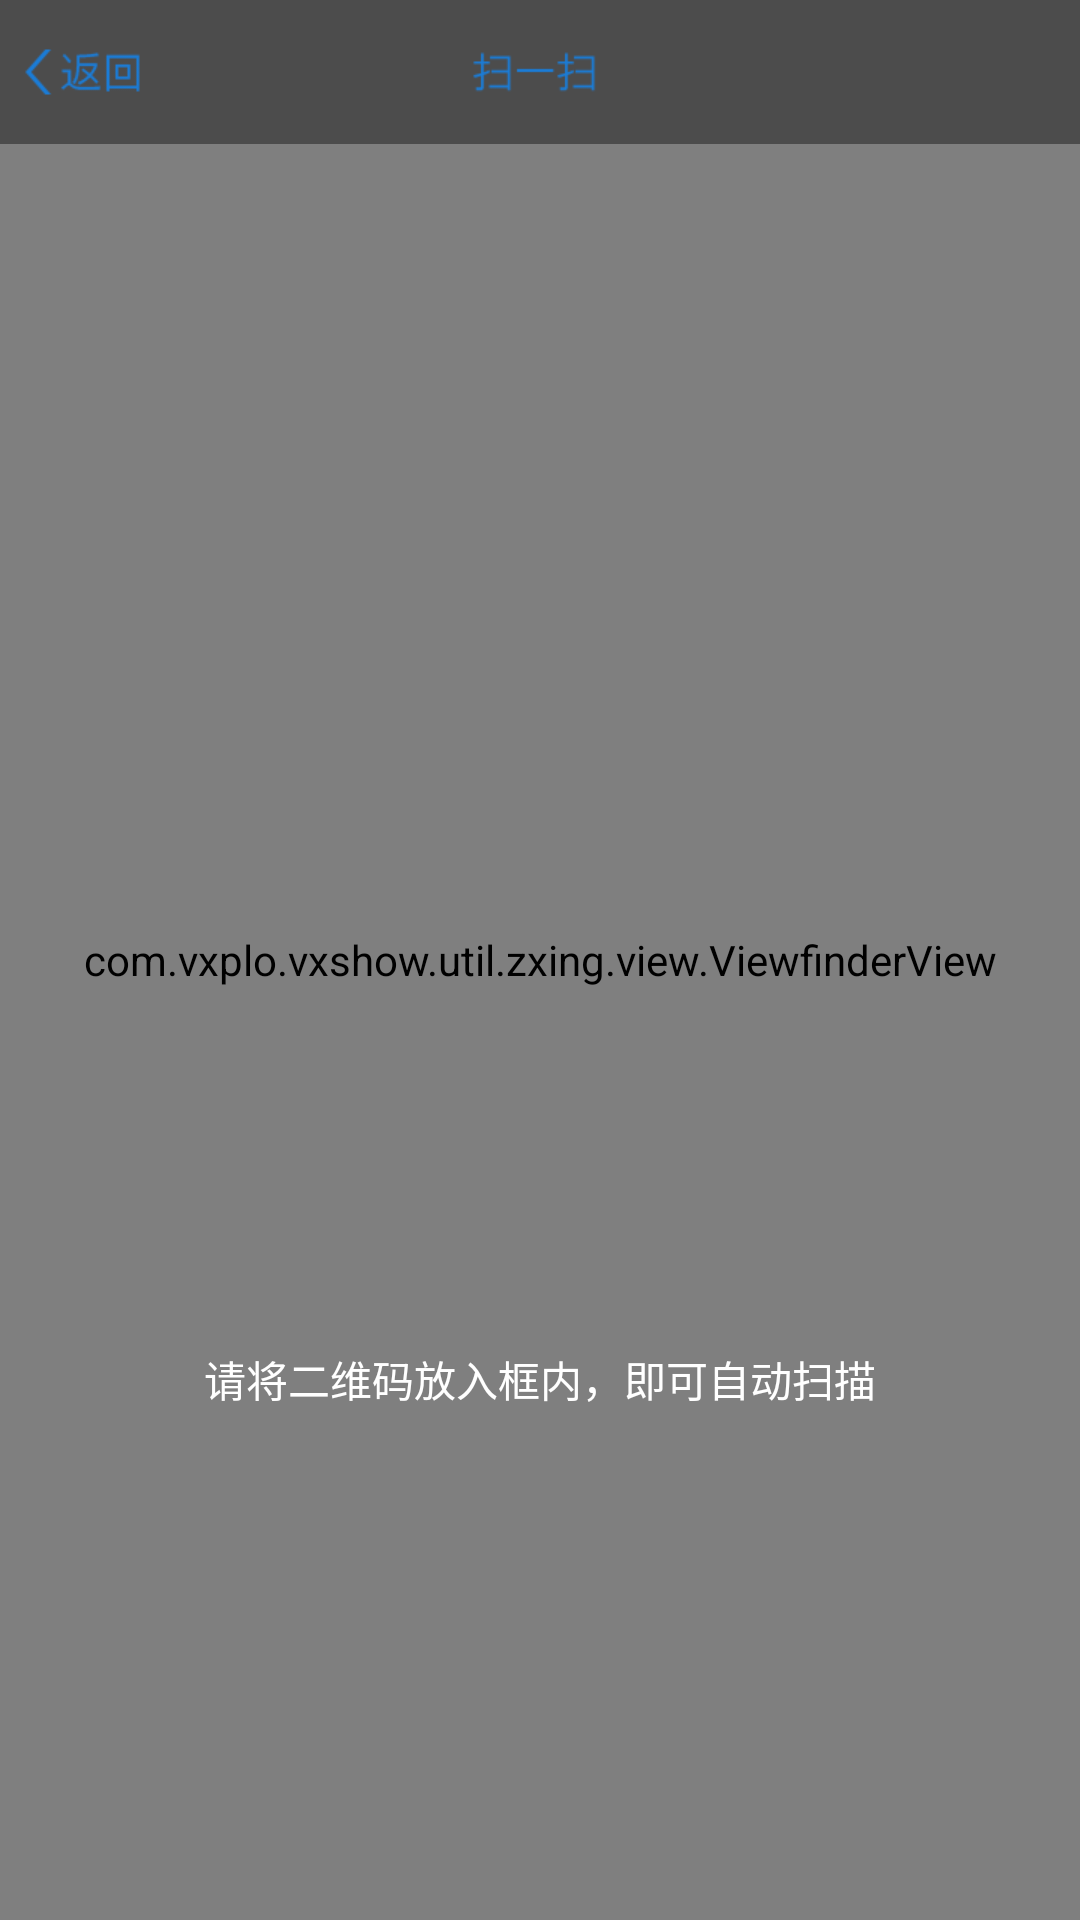

This screen was rendered from an Android layout file. Write that file and the resources it references.
<!-- AndroidManifest.xml: application theme AppTheme -->
<!-- res/layout/activity_capture.xml -->
<?xml version="1.0" encoding="UTF-8"?>
<RelativeLayout xmlns:android="http://schemas.android.com/apk/res/android"
             android:layout_width="fill_parent"
             android:layout_height="fill_parent"
              >
    
    <SurfaceView android:id="@+id/preview_view"
               android:layout_width="fill_parent"
               android:layout_gravity="center"
               android:layout_height="fill_parent"
               android:layout_alignParentTop="true"
               android:layout_alignParentLeft="true"
               android:layout_alignParentBottom="true"
               android:layout_alignParentRight="true"/>
    
    <com.vxplo.vxshow.util.zxing.view.ViewfinderView
      android:id="@+id/viewfinder_view"
      android:layout_width="fill_parent"
      android:layout_height="fill_parent"
      android:layout_alignParentTop="true"
      android:layout_alignParentLeft="true"
      android:layout_alignParentBottom="true"
      android:layout_alignParentRight="true"
      android:background="@color/transparent"/>
    
    <RelativeLayout 
        android:id="@+id/capture_topbar"
        android:layout_width="fill_parent"
        android:layout_height="48dp"
        android:layout_alignParentTop="true"
        android:background="#66000000"
        >
        
        <Button 
            android:id="@+id/capture_back"
            android:layout_width="wrap_content"
            android:layout_height="wrap_content"
            android:layout_alignParentLeft="true"
            android:layout_centerVertical="true"
            android:background="@drawable/vedio_fanhui"/>
        
        <TextView 
            android:layout_width="wrap_content"
            android:layout_height="wrap_content"
            android:layout_centerHorizontal="true"
            android:layout_centerVertical="true"
            android:background="@drawable/vedio_saoyisao"/>
        
    </RelativeLayout>
    
    <LinearLayout 
        android:layout_width="match_parent"
        android:layout_height="wrap_content"
        android:orientation="vertical"
        android:gravity="center_horizontal"
        android:layout_alignParentBottom="true"
        android:layout_marginBottom="170dp">
        
        <TextView 
            android:id="@+id/txtResult"
            android:layout_width="wrap_content"
            android:layout_height="wrap_content"
            android:textColor="@color/white"
            android:text="@string/qrcode_tips"
            android:textSize="14sp"/>
        
    </LinearLayout>

  
  
  
</RelativeLayout>
<!-- resources referenced by this layout -->
<resources>
  <color name="transparent">#00000000</color>
  <color name="white">#ffffff</color>
  <!-- drawable vedio_fanhui: png bitmap (drawable-xhdpi, 2139 bytes) -->
  <!-- drawable vedio_saoyisao: png bitmap (drawable-xhdpi, 1558 bytes) -->
  <string name="qrcode_tips">请将二维码放入框内，即可自动扫描</string>
  <style name="AppTheme" parent="AppBaseTheme">
  
          
          <item name="android:windowNoTitle">true</item>
          <item name="android:actionBarSize">35dip</item>
          <item name="android:windowAnimationStyle">@style/ActivityAnim</item>
      </style>
  <style name="AppBaseTheme" parent="android:Theme.Light">
          
      </style>
  <style name="ActivityAnim">
          <item name="android:activityOpenEnterAnimation">@anim/anim_activity_right_in</item>
          <item name="android:activityOpenExitAnimation">@anim/anim_activity_left_out</item>
          <item name="android:activityCloseEnterAnimation">@anim/anim_activity_left_in</item>
          <item name="android:activityCloseExitAnimation">@anim/anim_activity_right_out</item>
      </style>
</resources>
